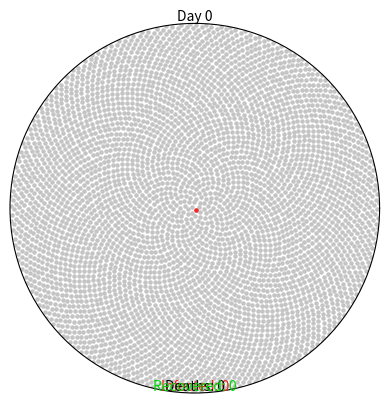

Write the Python code that produced this figure.
#data visualisation
import matplotlib.pyplot as plt
import matplotlib.animation as ani

#math function on arrays
import numpy as np

#RGB tuples to represent infecton status

GREY = (0.77, 0.77, 0.77)
RED = (0.96, 0.15, 0.15)
GREEN = (0, 0.85, 0.03)
BLACK = (0, 0, 0)

#dictionary for covid information
COVID19_PARAMS = {
    "r0" : 2.28,
    "incubation": 5,
    "percent_mild": 0.8,
    "mild_recovery": (7, 14),
    "percent_severe": 0.2,
    "severe_recovery": (21, 42),
    "severe_death": (14, 56),
    "fatality_rate": 0.034,
    "serial_interval": 7
}

class Virus():
    def __init__(self, params):

        #circular plot showing the virus spreading 
        #from the center outwards
        #theta and r to specify points within a circle


        self.fig = plt.figure()
        self.axes = self.fig.add_subplot(111, projection="polar")

        self.axes.grid(False)
        self.axes.set_xticklabels([])
        self.axes.set_yticklabels([])
        self.axes.set_ylim(0, 1)

        #annotations 
        self.day_text = self.axes.annotate("Day 0", xy=[np.pi / 2, 1], ha="center", va="bottom")

        self.infected_text = self.axes.annotate("Infected: 0", xy=[3 * np.pi / 2, 1], ha="center", va="bottom", color=RED)

        self.deaths_text = self.axes.annotate("\nDeaths: 0", xy=[3 * np.pi / 2, 1], ha="center", va="bottom", color=BLACK)
    
        self.recovered_text = self.axes.annotate("\nRecovered: 0", xy=[3 * np.pi / 2, 1], ha="center", va="bottom", color=GREEN)

        #member vars
        self.day = 0
        self.total_num_infected = 0
        self.num_currently_infected = 0
        self.num_recovered = 0
        self.num_deaths = 0

        #measure of contagiousness
        self.r0 = params["r0"] 

        #rates 
        self.percent_mild = params["percent_mild"]
        self.percent_severe = params["percent_severe"]
        self.fatality_rate = params["fatality_rate"]
        self.serial_interval = params["serial_interval"]

        #intervals
        self.mild_fast = params["incubation"] + params["mild_recovery"][0]

        self.mild_slow = params["incubation"] + params["mild_recovery"][1]

        self.severe_fast = params["incubation"] + params["severe_recovery"][0]

        self.severe_slow = params["incubation"] + params["severe_recovery"][1]

        self.death_fast = params["incubation"] + params["severe_death"][0]

        self.death_slow = params["incubation"] + params["severe_death"][1]
        
        #track all cases for a year
        #populate lists theta and r values
        #with symptomps throughout the year
        self.mild = {i: {"thetas": [], "rs": []} for i in range(self.mild_fast, 365)}

        self.severe = {"recovery": {i: {"thetas": [], "rs": []} for i in range(self.severe_fast, 365)},
        "death": {i: {"thetas": [], "rs": []} for i in range(self.death_fast, 365)}}

        self.exposed_before = 0
        self.exposed_after = 1


        self.initial_population()


    #create initial population for the plot
    def initial_population(self):

        population = 4500
        self.num_currently_infected = 1
        self.total_num_infected = 1

        indices = np.arange(0, population) + 0.5

        #keep track of people in the population
        self.thetas = np.pi * (1 + 5**0.5) * indices
        self.rs = np.sqrt(indices / population)

        self.plot = self.axes.scatter(self.thetas, self.rs, s=5, color=GREY)

        #create PATIENT 0
        self.axes.scatter(self.thetas[0], self.rs[0], s=5, color=RED)
        self.mild[self.mild_fast]["thetas"].append(self.thetas[0])
        self.mild[self.mild_fast]["rs"].append(self.rs[0])


Virus(COVID19_PARAMS)
plt.show()